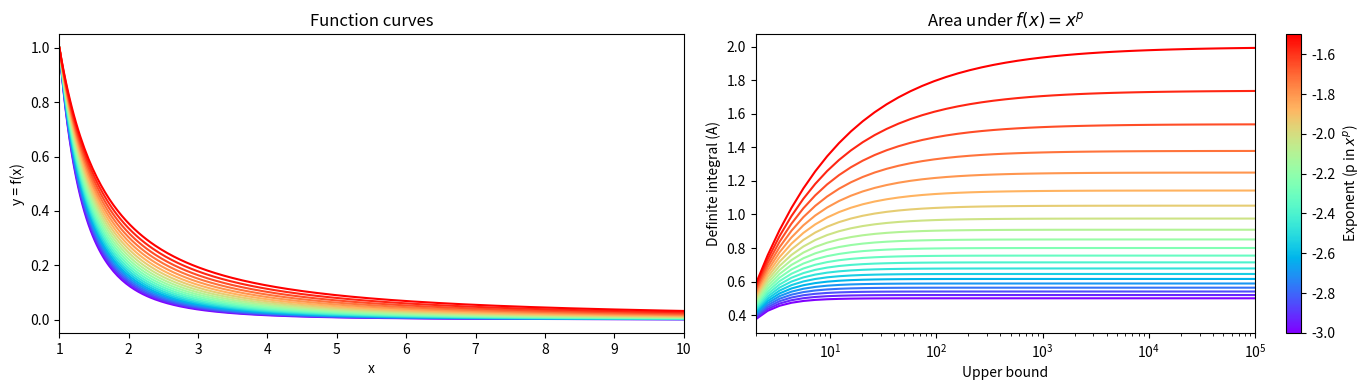

Recreate this plot in Python.
"""CodeChallenge: approaching real infinity

COURSE: Master calculus 2 using Python: integration, intuition, code
SECTION: Improper integrals
LECTURE: CodeChallenge: approaching real infinity
"""
import numpy as np
import sympy as sym
import matplotlib.pyplot as plt
import scipy.integrate as spi

# matplotlib libraries for the colored lines
import matplotlib.cm as cm
import matplotlib.colors as mcolors

# # Exercise 1

from sympy.abc import x

# range of exponent values
pExponents = np.linspace(-3, -1.5, 21)

# x-axis grid values
xx = np.linspace(1, 10, 301)

# define the upper limit of integration (lower bound is hard-coded to 1)
upperLims = np.logspace(np.log10(2), np.log10(1e5), 43)
integrals = np.zeros(len(upperLims))

# define a colormap for the lines
fig, axs = plt.subplots(1, 2, figsize=(14, 4))
cmap = cm.rainbow
norm = mcolors.Normalize(vmin=pExponents.min(), vmax=pExponents.max())

# loop over exponents, calculate, plot
for p in pExponents:

  # create lambda function
  fx_l = sym.lambdify(x, x**p)

  # plot the function
  axs[0].plot(xx, fx_l(xx), color=cmap(norm(p)))

  # compute empirical integrals
  for ui in range(len(upperLims)):
    integrals[ui] = spi.quad(fx_l, 1, upperLims[ui])[0]

  # plot the the definite integral
  axs[1].plot(upperLims, integrals, color=cmap(norm(p)))

# add the colorbar
sm = cm.ScalarMappable(cmap=cmap, norm=norm)
cbar = plt.colorbar(sm, ax=axs[1])
cbar.set_label(r'Exponent (p in $x^p$)')

# make the plots look nicer
axs[0].set(xlim=xx[[0, -1]], xlabel='x', ylabel='y = f(x)', title='Function curves')
axs[1].set(xlim=upperLims[[0, -1]], xscale='log', xlabel='Upper bound',
           ylabel='Definite integral (A)', title=r'Area under $f(x)=x^p$')

plt.tight_layout()
plt.show()
